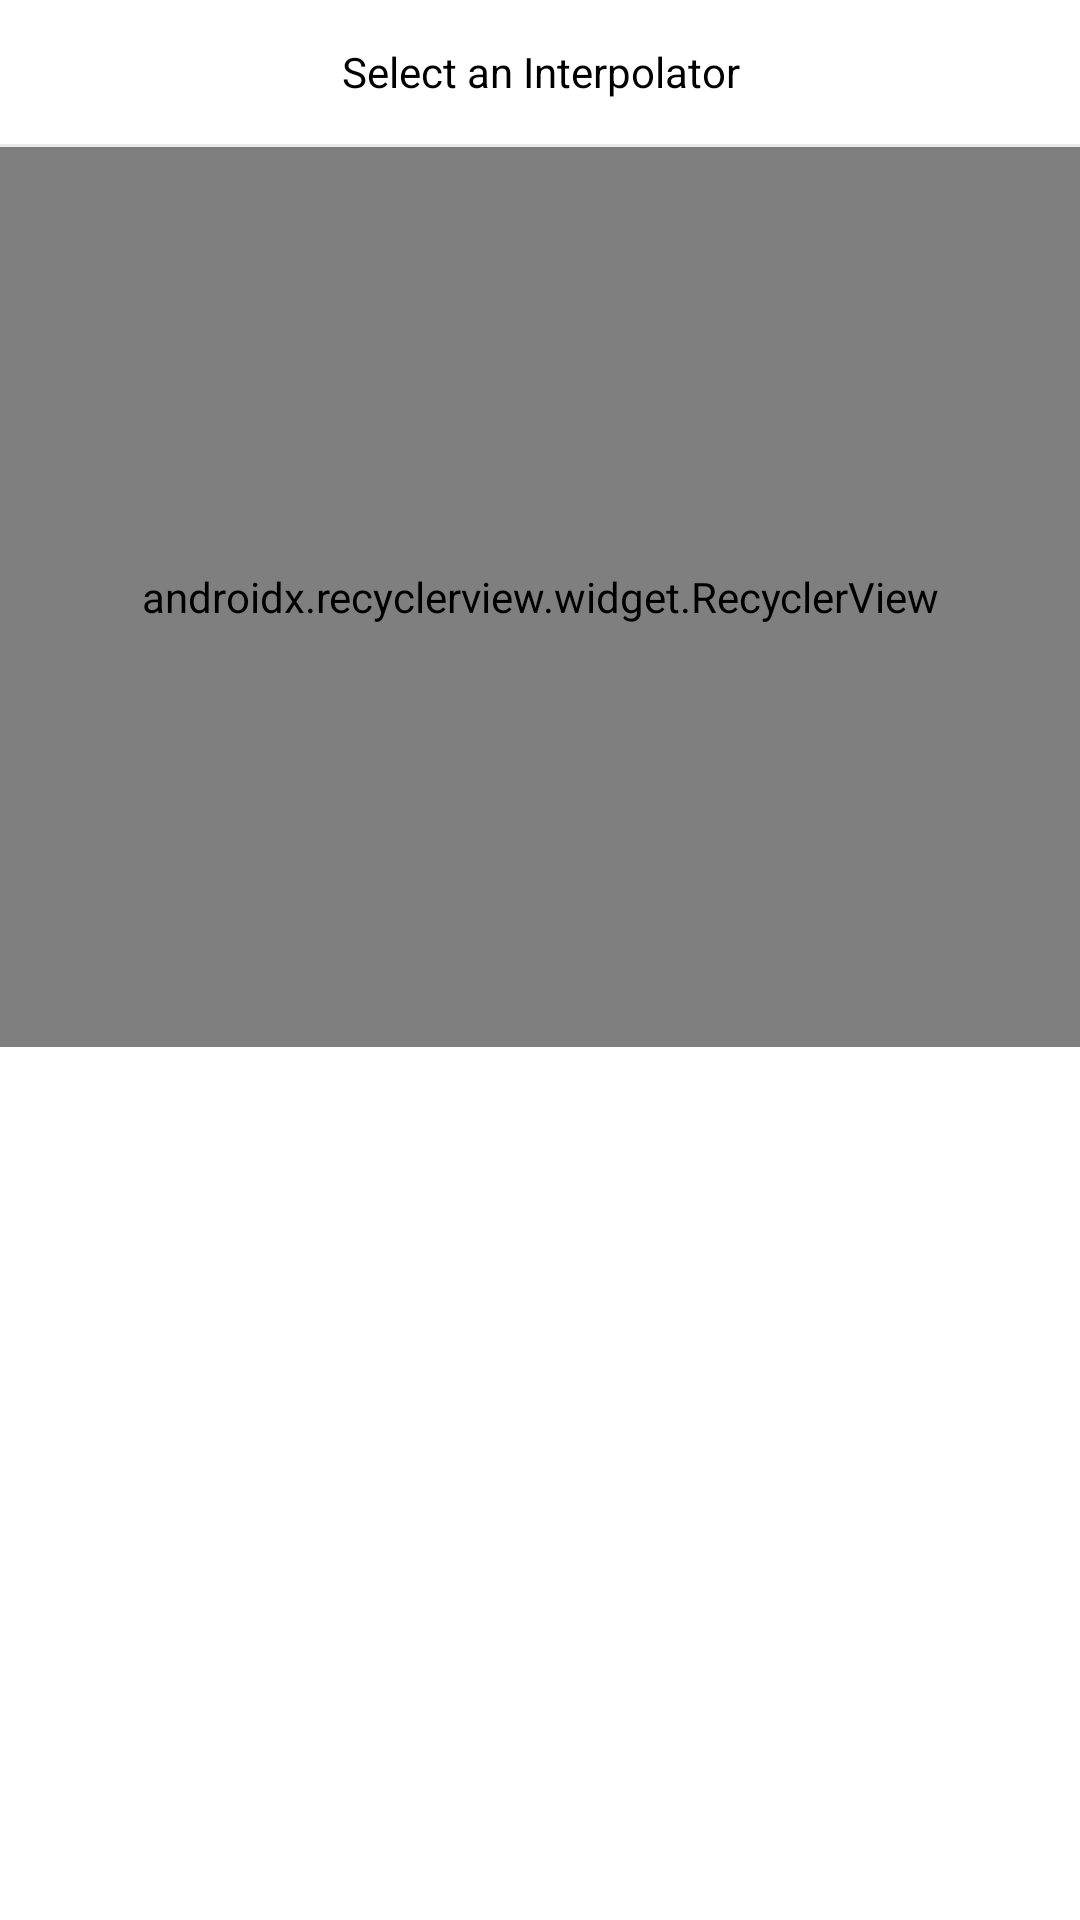

The Android layout XML behind this screen, and the referenced resources:
<!-- AndroidManifest.xml: application theme AppTheme -->
<!-- res/layout/fragment_picker.xml -->
<?xml version="1.0" encoding="utf-8"?>
<LinearLayout
    xmlns:android="http://schemas.android.com/apk/res/android"
    xmlns:app="http://schemas.android.com/apk/res-auto"
    android:layout_width="match_parent"
    android:layout_height="match_parent"
    android:orientation="vertical">

    <TextView
        android:layout_width="match_parent"
        android:layout_height="48dp"
        android:gravity="center"
        android:text="Select an Interpolator"
        android:textColor="@android:color/black"/>

    <View
        android:layout_width="match_parent"
        android:layout_height="1dp"
        android:background="#eaeaea"/>

    <android.support.v7.widget.RecyclerView
        android:id="@+id/picker_rv"
        android:layout_width="match_parent"
        android:layout_height="300dp"
        app:layoutManager="android.support.v7.widget.LinearLayoutManager"/>
</LinearLayout>
<!-- resources referenced by this layout -->
<resources>
  <style name="AppTheme" parent="Theme.MaterialComponents.Light.NoActionBar">
          
          <item name="colorPrimary">@color/colorPrimary</item>
          <item name="colorPrimaryDark">@color/colorPrimaryDark</item>
          <item name="colorAccent">@color/colorAccent</item>
      </style>
  <color name="colorPrimary">#212121</color>
  <color name="colorPrimaryDark">#212121</color>
  <color name="colorAccent">#fbc02d</color>
</resources>
